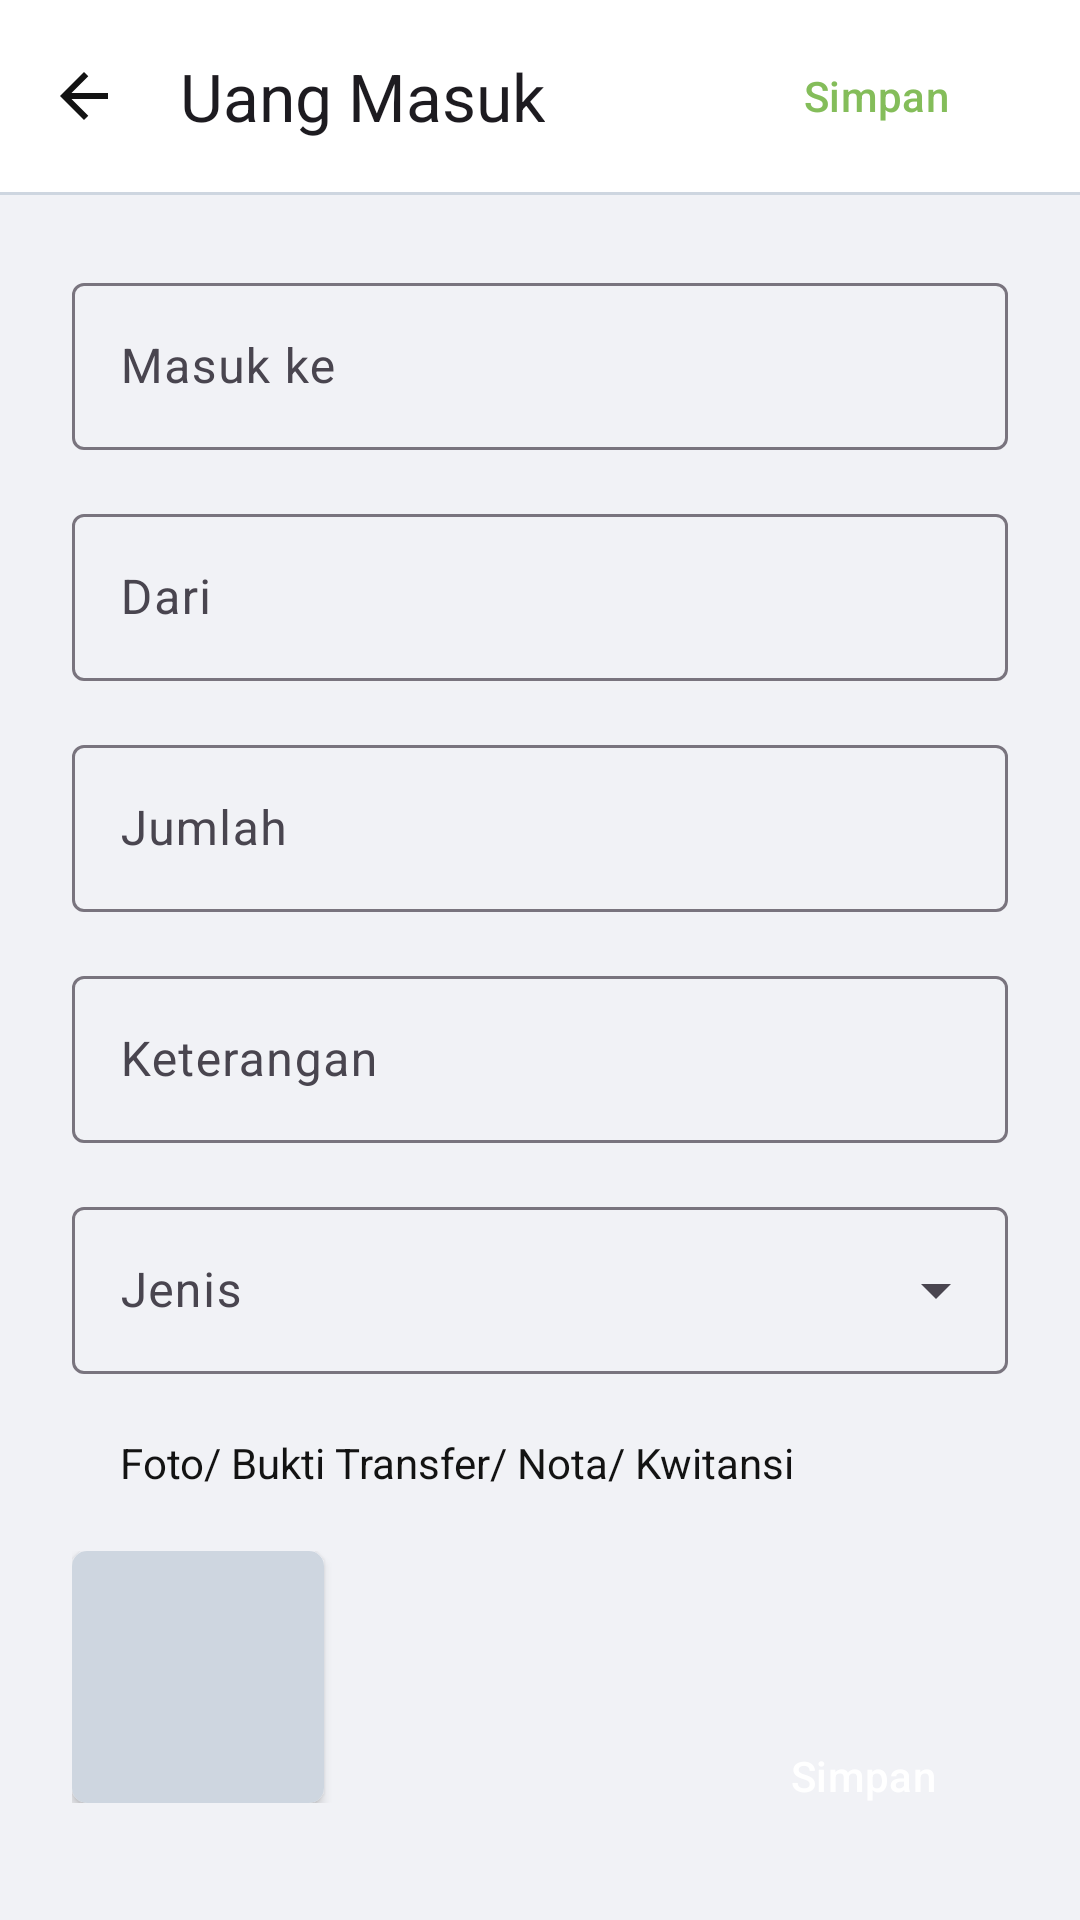

Write the Android layout XML for this screen, with the resource values it uses.
<!-- AndroidManifest.xml: application theme Theme.NutaPOS -->
<!-- res/layout/fragment_input_uang_masuk.xml -->
<?xml version="1.0" encoding="utf-8"?>
<androidx.constraintlayout.widget.ConstraintLayout xmlns:android="http://schemas.android.com/apk/res/android"
    xmlns:app="http://schemas.android.com/apk/res-auto"
    android:layout_width="match_parent"
    android:layout_height="match_parent"
    android:background="@color/broken_white">

    <com.google.android.material.appbar.AppBarLayout
        android:id="@+id/appBarLayout"
        android:layout_width="match_parent"
        android:layout_height="wrap_content"
        android:background="@color/white"
        app:layout_constraintEnd_toEndOf="parent"
        app:layout_constraintStart_toStartOf="parent"
        app:layout_constraintTop_toTopOf="parent">

        <com.google.android.material.appbar.MaterialToolbar
            android:id="@+id/topAppBar"
            android:layout_width="match_parent"
            android:layout_height="wrap_content"
            android:minHeight="?attr/actionBarSize"
            app:navigationIcon="@drawable/ic_arrow_back"
            app:title="Uang Masuk">

            <LinearLayout
                android:id="@+id/llOption"
                android:layout_width="wrap_content"
                android:layout_height="wrap_content"
                android:layout_gravity="end"
                android:orientation="horizontal"
                android:paddingHorizontal="24dp">

                <Button
                    android:id="@+id/btn_appBar_simpan"
                    style="@style/ButtonGreen"
                    android:layout_width="wrap_content"
                    android:layout_height="wrap_content"
                    android:text="Simpan" />
            </LinearLayout>
        </com.google.android.material.appbar.MaterialToolbar>

    </com.google.android.material.appbar.AppBarLayout>

    <View
        android:id="@+id/devider"
        android:layout_width="match_parent"
        android:layout_height="1dp"
        android:background="@color/grey"
        app:layout_constraintTop_toBottomOf="@+id/appBarLayout" />

    <androidx.core.widget.NestedScrollView
        android:layout_width="match_parent"
        android:layout_height="0dp"
        app:layout_constraintBottom_toTopOf="@+id/button_simpan"
        app:layout_constraintEnd_toEndOf="parent"
        app:layout_constraintStart_toStartOf="parent"
        app:layout_constraintTop_toBottomOf="@+id/devider">
        <LinearLayout
            android:layout_width="match_parent"
            android:layout_height="0dp"
            android:layout_marginBottom="16dp"
            android:orientation="vertical"
            android:padding="24dp">

            <com.google.android.material.textfield.TextInputLayout
                android:id="@+id/tf_insertTo"
                android:layout_width="match_parent"
                android:layout_height="wrap_content"
                android:layout_marginBottom="16dp"
                android:hint="Masuk ke">

                <com.google.android.material.textfield.TextInputEditText
                    android:id="@+id/et_insertTo"
                    android:layout_width="match_parent"
                    android:layout_height="wrap_content" />
            </com.google.android.material.textfield.TextInputLayout>

            <com.google.android.material.textfield.TextInputLayout
                android:id="@+id/tf_insertFrom"
                android:layout_width="match_parent"
                android:layout_height="wrap_content"
                android:layout_marginBottom="16dp"
                android:hint="Dari">

                <com.google.android.material.textfield.TextInputEditText
                    android:id="@+id/et_insertFrom"
                    android:layout_width="match_parent"
                    android:layout_height="wrap_content" />
            </com.google.android.material.textfield.TextInputLayout>

            <com.google.android.material.textfield.TextInputLayout
                android:id="@+id/tf_amount"
                android:layout_width="match_parent"
                android:layout_height="wrap_content"
                android:layout_marginBottom="16dp"
                android:hint="Jumlah">

                <com.google.android.material.textfield.TextInputEditText
                    android:id="@+id/et_amount"
                    android:layout_width="match_parent"
                    android:layout_height="wrap_content" />
            </com.google.android.material.textfield.TextInputLayout>

            <com.google.android.material.textfield.TextInputLayout
                android:id="@+id/tf_desc"
                android:layout_width="match_parent"
                android:layout_height="wrap_content"
                android:layout_marginBottom="16dp"
                android:hint="Keterangan">

                <com.google.android.material.textfield.TextInputEditText
                    android:id="@+id/et_desc"
                    android:layout_width="match_parent"
                    android:layout_height="wrap_content" />
            </com.google.android.material.textfield.TextInputLayout>

            <com.google.android.material.textfield.TextInputLayout
                android:id="@+id/tf_type"
                style="@style/Widget.Material3.TextInputLayout.OutlinedBox.ExposedDropdownMenu"
                android:layout_width="match_parent"
                android:layout_height="wrap_content"
                android:layout_marginBottom="16dp"
                android:hint="Jenis">

                <AutoCompleteTextView
                    android:id="@+id/et_type"
                    android:layout_width="match_parent"
                    android:layout_height="wrap_content"
                    android:inputType="none" />
            </com.google.android.material.textfield.TextInputLayout>

            <TextView
                style="@style/TextNormal"
                android:layout_width="match_parent"
                android:layout_height="wrap_content"
                android:paddingStart="16dp"
                android:text="Foto/ Bukti Transfer/ Nota/ Kwitansi" />

            <LinearLayout
                android:layout_width="match_parent"
                android:layout_height="wrap_content"
                android:orientation="horizontal"
                android:layout_marginTop="16dp">
                <androidx.cardview.widget.CardView
                    android:id="@+id/card_foto"
                    android:layout_width="84dp"
                    android:layout_height="84dp"
                    app:cardCornerRadius="5dp">
                    <LinearLayout
                        android:layout_width="match_parent"
                        android:layout_height="match_parent"
                        android:background="@color/grey">
                        <ImageView
                            android:id="@+id/iv_foto"
                            android:layout_width="match_parent"
                            android:layout_height="match_parent"
                            android:src="@drawable/nuta_pos"
                            android:visibility="gone"
                            android:contentDescription="@string/app_name"/>
                    </LinearLayout>
                </androidx.cardview.widget.CardView>

                <LinearLayout
                    android:id="@+id/ll_foto_option"
                    android:layout_width="match_parent"
                    android:layout_height="wrap_content"
                    android:visibility="gone"
                    android:orientation="horizontal">
                    <Button
                        android:id="@+id/button_ubah"
                        style="@style/ButtonGreen"
                        android:layout_width="wrap_content"
                        android:layout_height="wrap_content"
                        android:layout_margin="16dp"
                        android:layout_gravity="center_vertical"
                        android:text="Ubah"/>
                    <View
                        android:layout_width="1dp"
                        android:layout_height="24dp"
                        android:layout_gravity="center_vertical"
                        android:background="@color/grey"/>
                    <Button
                        android:id="@+id/button_hapus"
                        style="@style/ButtonRed"
                        android:layout_width="wrap_content"
                        android:layout_height="wrap_content"
                        android:layout_margin="16dp"
                        android:layout_gravity="center_vertical"
                        android:text="Hapus"/>
                </LinearLayout>
            </LinearLayout>

        </LinearLayout>
    </androidx.core.widget.NestedScrollView>

    <Button
        android:id="@+id/btn_simpan"
        style="@style/ButtonSolidGreen"
        android:layout_width="wrap_content"
        android:layout_height="wrap_content"
        android:layout_marginEnd="24dp"
        android:layout_marginBottom="24dp"
        android:text="Simpan"
        app:layout_constraintBottom_toBottomOf="parent"
        app:layout_constraintEnd_toEndOf="parent" />
</androidx.constraintlayout.widget.ConstraintLayout>
<!-- resources referenced by this layout -->
<resources>
  <color name="broken_white">#f1f2f6</color>
  <color name="grey">#ced6e0</color>
  <color name="white">#FFFFFFFF</color>
  <!-- drawable ic_arrow_back (drawable) -->
  <vector xmlns:android="http://schemas.android.com/apk/res/android"
      android:width="24dp"
      android:height="24dp"
      android:viewportWidth="960"
      android:viewportHeight="960">
    <path
        android:pathData="m313,520 l224,224 -57,56 -320,-320 320,-320 57,56 -224,224h487v80L313,520Z"
        android:fillColor="#FF131313"/>
  </vector>
  <!-- drawable nuta_pos: png bitmap (drawable, 3133 bytes) -->
  <string name="app_name">NutaPOS</string>
  <style name="ButtonGreen" parent="Widget.Material3.Button.TextButton">
          <item name="android:textColor">@color/green_light</item>
          <item name="iconTint">@color/green_light</item>
          <item name="iconPadding">8dp</item>
      </style>
  <style name="ButtonRed" parent="Widget.Material3.Button.TextButton">
          <item name="android:textColor">@color/red_pastel</item>
          <item name="iconTint">@color/red_pastel</item>
          <item name="iconPadding">8dp</item>
      </style>
  <style name="ButtonSolidGreen" parent="Widget.Material3.Button">
          <item name="android:textColor">@color/white</item>
          <item name="iconTint">@color/white</item>
          <item name="iconPadding">8dp</item>
          <item name="backgroundTint">@color/green_light</item>
      </style>
  <style name="TextNormal" parent="TextAppearance.Material3.BodyMedium">
          <item name="color">@color/dark</item>
          <item name="android:textColor">@color/dark</item>
          <item name="android:textStyle">normal</item>
          <item name="android:textAllCaps">false</item>
          <item name="android:letterSpacing">0</item>
          <item name="android:paddingTop">4dp</item>
          <item name="android:paddingBottom">4dp</item>
      </style>
  <style name="Theme.NutaPOS" parent="Base.Theme.NutaPOS" />
  <color name="green_light">#FF84BD5A</color>
  <color name="red_pastel">#FFC37772</color>
  <color name="dark">#FF131313</color>
  <style name="Base.Theme.NutaPOS" parent="Theme.Material3.Light.NoActionBar">
          
          
      </style>
</resources>
